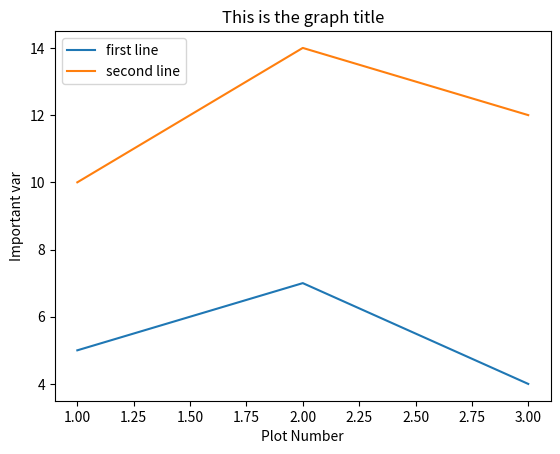

Write the Python code that produced this figure.
import matplotlib.pyplot as plt

x = [1,2,3]
y = [5,7,4]

x2 = [1,2,3]
y2 = [10,14,12]


plt.plot(x, y, label="first line")
plt.plot(x2, y2, label="second line")
plt.xlabel('Plot Number')
plt.ylabel('Important var')
plt.title('This is the graph title')
plt.legend()
plt.show()
